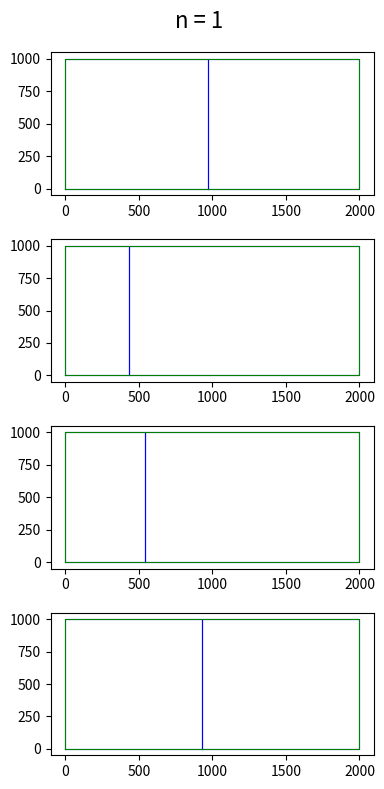
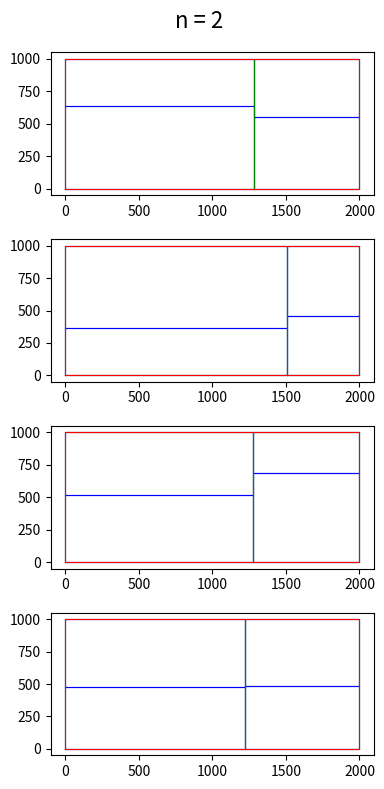
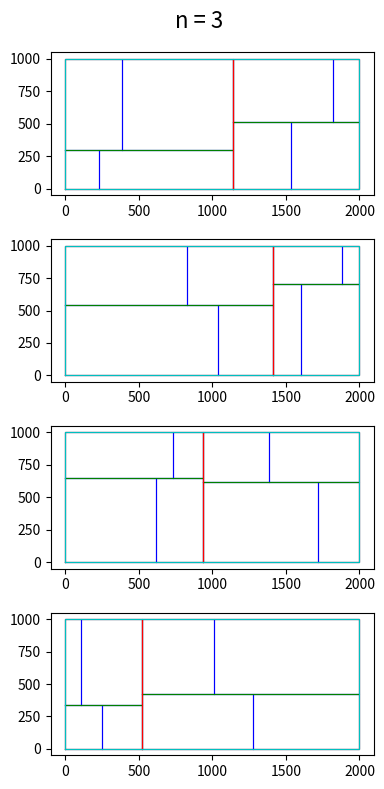
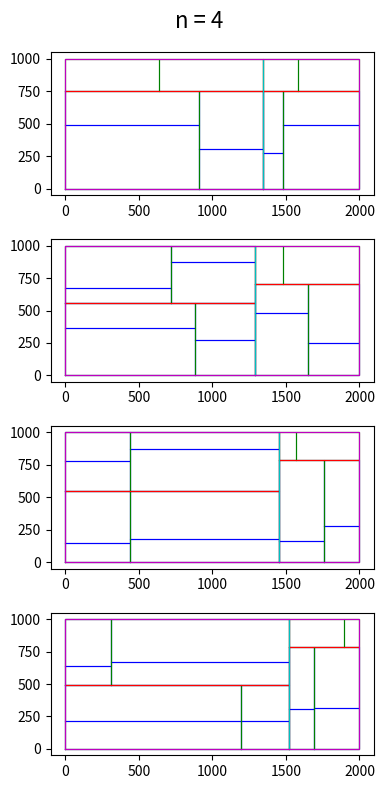
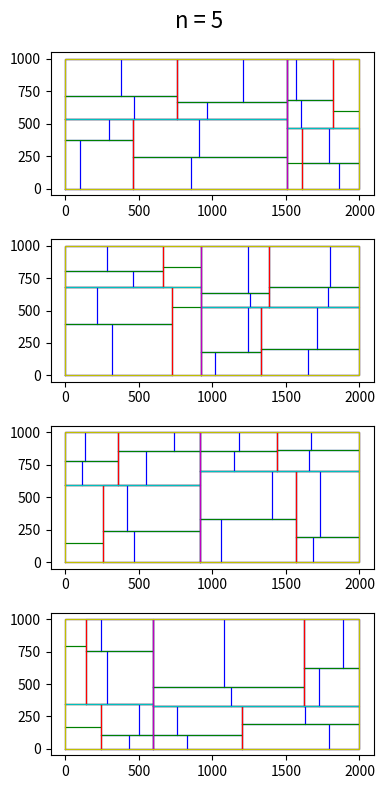

Generate these figures, in order, with matplotlib:
import matplotlib.pyplot as plt
import numpy as np


def split_box(ax, n, x0, y0, x1, y1, min_split_frac=0.2, min_split_size=80, change_x=True):
    clr_str = 'bgrcmyk'
    b = []
    if n >= 0:
        b = [[x0, y0, x1, y1]]
        r = np.random.random() * (1 - 2 * min_split_frac) + min_split_frac
        if change_x and np.abs(x1 - x0) >= min_split_size:
            dx = (x1 - x0) * r
            b = b + split_box(ax, n - 1, x0, y0, x0 + dx, y1, change_x=False, min_split_size=min_split_size)
            b = b + split_box(ax, n - 1, x0 + dx, y0, x1, y1, change_x=False, min_split_size=min_split_size)
        if (not change_x) and np.abs(y1 - y0) >= min_split_size:
            dy = (y1 - y0) * r
            b = b + split_box(ax, n - 1, x0, y0, x1, y0 + dy, min_split_size=min_split_size)
            b = b + split_box(ax, n - 1, x0, y0 + dy, x1, y1, min_split_size=min_split_size)
        ax.plot([x0, x1, x1, x0, x0], [y0, y0, y1, y1, y0], linewidth=0.8, color=clr_str[n % len(clr_str)])
    return b


if __name__ == "__main__":
    plt.close("all")
    for n in range(1, 6):
        nrows = 4
        fig, ax = plt.subplots(nrows=nrows, figsize=(4, 8))
        fig.suptitle('n = ' + str(n), fontsize=16)
        plt.tight_layout()
        for i in range(nrows):
            b = split_box(ax[i], n, 0, 0, 2000, 1000, min_split_size=300)
